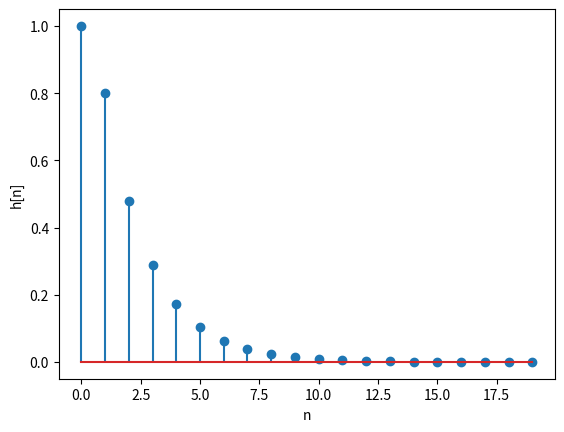

Write the Python code that produced this figure.
import numpy as np
import matplotlib.pyplot as plt

# y[n] - 0.6*y[n-1] = x[n] + 0.2*x[n-1]
# y[n] = x[n] + 0.2*x[n-1] + 0.6*y[n-1]

#///////////////////Parte 1////////////////////////////#

#Lineal, puede representarse como una conbinacion lineal.
#Invariante en el tiempo, los coeficientes que acompañan a las variantes
#son constantes.
#Causal, no requiere el uso de entradas futuras.
#IIR, porque h no se anula, solo tiende a 0 (ver h)


#///////////////////Parte 2////////////////////////////#

N = 20
delta = np.zeros(N)
delta[0] = 1  # Impulso unitario
h = np.zeros(len(delta))
for n in range(len(delta)):
    if n >= 1:
        h[n] = delta[n] + 0.2*delta[n-1] + 0.6*h[n-1]
    else:
        h[n] = delta[n]

plt.stem(h)
plt.xlabel('n')
plt.ylabel('h[n]')
plt.show()

#El sistema es estable porque tiende a 0


#///////////////////Parte 3////////////////////////////#
L = 10
x = np.random.rand(L)

ya = np.zeros(L + N - 1)
for i in range(len(ya)):
    for j in range(len(x)):
        if i - j >= 0 and i - j < len(h):
            ya[i] += x[j] * h[i - j]

H = np.zeros((L, L))
yb = np.zeros(L)
for i in range(L):
    for j in range(i + 1):
        if i - j >= 0 and i - j < len(h):
            H[i, j] = h[i - j]
for i in range(len(x)):
    yb[i] = np.dot(H[i, :], x) #no toma en cuenta el caso en el que i >= len(h)

N_total = L + len(h) - 1
x_pad = np.concatenate([x, np.zeros(len(h)-1)])
h_pad = np.concatenate([h, np.zeros(L-1)])
yc = np.zeros(N_total)
for k in range(N_total):
    for l in range(N_total):
        yc[k] += h_pad[l] * x_pad[(k - l) % N_total]

print('\ny sumatoria: ', ya[:10])
print('y matricial: ', yb)
print('y circularr: ', yc[:10])
#Las 3 son iguales


#///////////////////Parte 4////////////////////////////#

x_desconv = np.zeros(L)
xr_desconv = np.zeros(L)
ruido = 0.5 * np.random.rand(len(ya))
yar = ya + ruido
for n in range(L):
    if n >= 1:
        x_desconv[n] = ya[n] - 0.6*ya[n-1] - 0.2*x_desconv[n-1]
        xr_desconv[n] = yar[n] - 0.6*yar[n-1] - 0.2*xr_desconv[n-1]
    else:
        x_desconv[n] = ya[n]
        xr_desconv[n] = yar[n]

print('\nx[n] = ', x)
print('x_desconv[n] = ', x_desconv)
print('xr_desconv[n] = ', xr_desconv)

#Se recupera una señal incorrecta, el sistema inverso amplifica el ruido
#porque lo "desfiltra", contrario al filtrado del sistema directo
